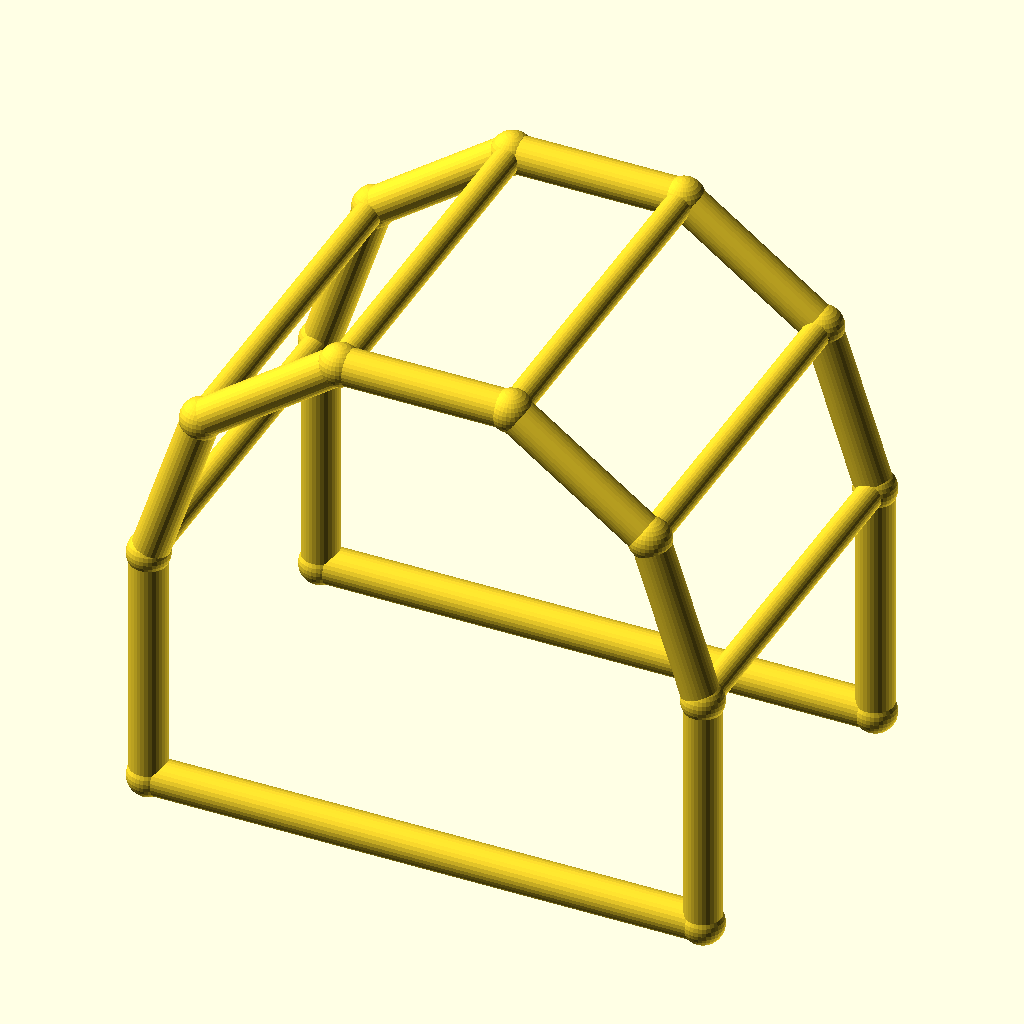
Cell 1: rendered with the file's own defaults.
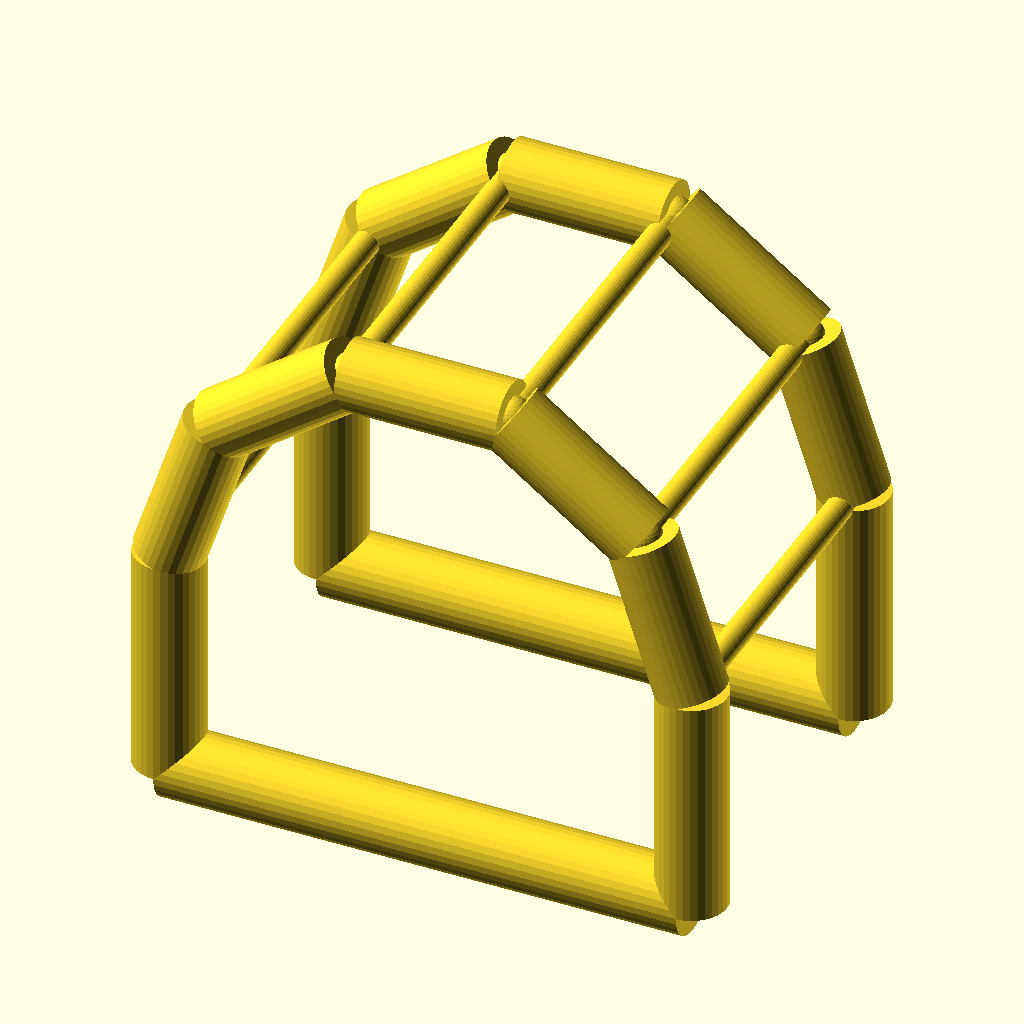
Cell 2: chord_r = 6 (everything else at default).
All cells are drawn from the same view direction (rotation 55°, 0°, 25°, orthographic, colour scheme Cornfield), but the view is re-fitted for each cell, so position and scale can differ between cells as well as the parameter.
Source of the model, optional_data/data/wire4/pergola/scene_0032.scad:
$fn = 32;

// ----------------------------------------------------------------------
// Pergola arch: 5-segment arches, span 90 mm
// ----------------------------------------------------------------------

// --- parameters (mm) ---
span = 90;                // arch span, X
post_h = 40;              // post height
arch_r = 45;              // arch radius
depth = 60;               // frame spacing, Y
chord_r = 3;              // arch and post member radius
brace_r = 2.2;            // purlin member radius
joint_r = 3.4;            // joint ball radius

bbox_x = 96.8;  // overall X, joints included
bbox_y = 66.8;  // overall Y, joints included
bbox_z = 89.6;  // overall Z, joints included
chord_d = 2 * chord_r;  // arch stock diameter
brace_d = 2 * brace_r;  // purlin stock diameter
nodes = [[0.0, 0.0, 0.0], [90.0, 0.0, 0.0], [0.0, 0.0, 40.0], [8.5942, 0.0, 66.4503], [31.0942, 0.0, 82.7975], [58.9058, 0.0, 82.7975], [81.4058, 0.0, 66.4503], [90.0, 0.0, 40.0], [0.0, 60.0, 0.0], [90.0, 60.0, 0.0], [0.0, 60.0, 40.0], [8.5942, 60.0, 66.4503], [31.0942, 60.0, 82.7975], [58.9058, 60.0, 82.7975], [81.4058, 60.0, 66.4503], [90.0, 60.0, 40.0]];

module member(a, b, r) {
  /* round stock from joint a to joint b, ends buried in the joint balls */
  d = b - a;
  length = norm(d);
  translate(a) rotate([0, acos(d[2] / length), atan2(d[1], d[0])])
    cylinder(h = length, r = r);
}

module joint(p, r) {
  /* ball at the joint centre, fatter than every member meeting there */
  translate(p) sphere(r = r);
}

/* members - each call is one graph edge */
member(nodes[0], nodes[2], chord_r);
member(nodes[1], nodes[7], chord_r);
member(nodes[0], nodes[1], chord_r);
member(nodes[2], nodes[3], chord_r);
member(nodes[3], nodes[4], chord_r);
member(nodes[4], nodes[5], chord_r);
member(nodes[5], nodes[6], chord_r);
member(nodes[6], nodes[7], chord_r);
member(nodes[8], nodes[10], chord_r);
member(nodes[9], nodes[15], chord_r);
member(nodes[8], nodes[9], chord_r);
member(nodes[10], nodes[11], chord_r);
member(nodes[11], nodes[12], chord_r);
member(nodes[12], nodes[13], chord_r);
member(nodes[13], nodes[14], chord_r);
member(nodes[14], nodes[15], chord_r);
member(nodes[2], nodes[10], brace_r);
member(nodes[3], nodes[11], brace_r);
member(nodes[4], nodes[12], brace_r);
member(nodes[5], nodes[13], brace_r);
member(nodes[6], nodes[14], brace_r);
member(nodes[7], nodes[15], brace_r);

/* joint balls */
for (p = nodes) joint(p, joint_r);
Parameter table extracted from the source (name, type, default, range or options):
span: number, default 90
post_h: number, default 40
arch_r: number, default 45
depth: number, default 60
chord_r: number, default 3
brace_r: number, default 2.2
joint_r: number, default 3.4
bbox_x: number, default 96.8
bbox_y: number, default 66.8
bbox_z: number, default 89.6
